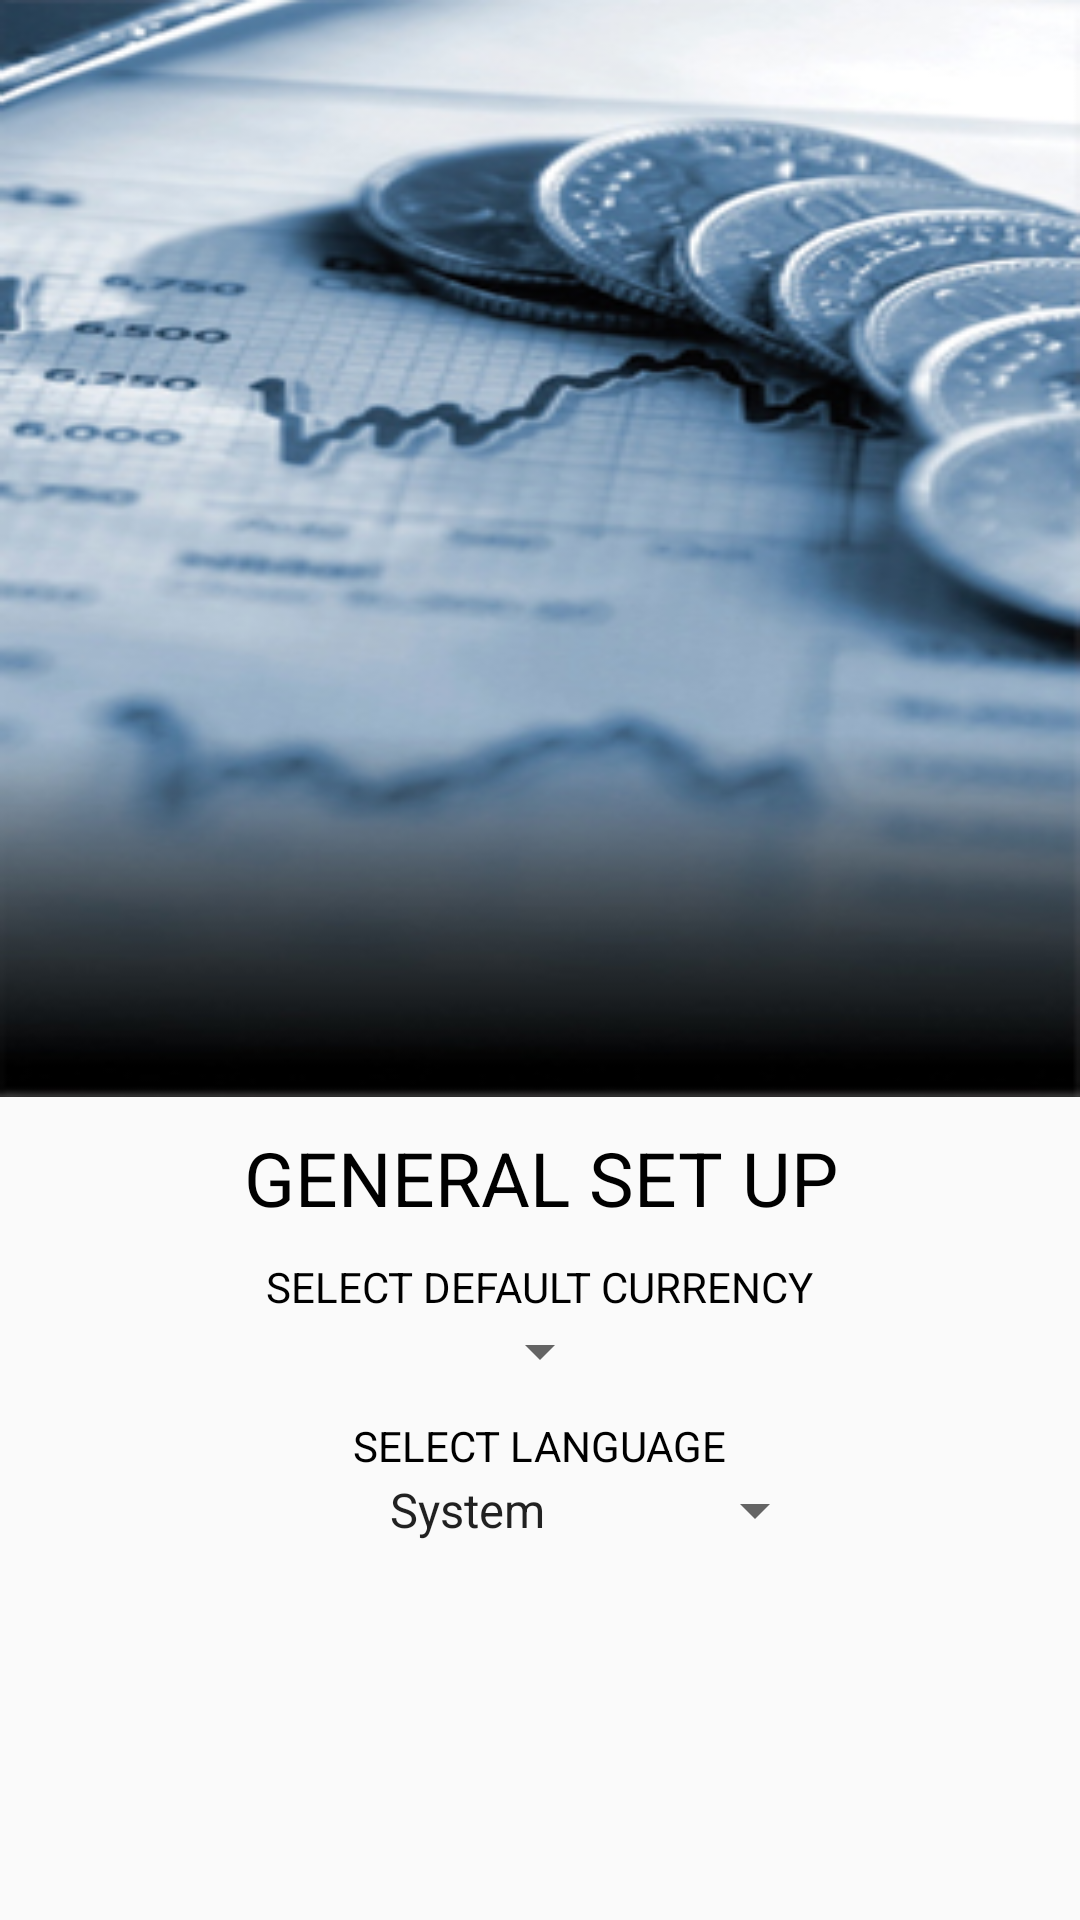

Reconstruct the res/layout file that produces this screen, plus the resources it refers to.
<!-- AndroidManifest.xml: application theme AppTheme -->
<!-- res/layout/intro_fragment_1.xml -->
<?xml version="1.0" encoding="utf-8"?>
<FrameLayout xmlns:android="http://schemas.android.com/apk/res/android"
    android:id="@+id/intro_background"
    android:layout_width="match_parent"
    android:layout_height="match_parent">

    <LinearLayout
        android:layout_width="match_parent"
        android:layout_height="match_parent"
        android:orientation="vertical"
        android:weightSum="7">

        <ImageView
            android:id="@+id/computer"
            android:layout_width="match_parent"
            android:layout_height="0dp"
            android:scaleType="fitXY"
            android:src="@drawable/finance_logo"
            android:layout_weight="4"/>
        
        <LinearLayout
            android:layout_width="match_parent"
            android:layout_height="0dp"
            android:orientation="vertical"
            android:layout_weight="3">

            <LinearLayout
                android:layout_marginTop="10dp"
                android:layout_width="match_parent"
                android:layout_height="match_parent"
                android:orientation="vertical">

                <TextView
                    android:id="@+id/title"
                    android:layout_width="wrap_content"
                    android:layout_height="wrap_content"
                    android:text="@string/general_set_up_title"
                    android:gravity="center"
                    android:textColor="@android:color/black"
                    android:layout_gravity="top|center"
                    android:textSize="25sp"/>

                <TextView
                    android:id="@+id/description"
                    android:layout_width="wrap_content"
                    android:layout_height="wrap_content"
                    android:text="@string/default_currency_title"
                    android:textColor="@android:color/black"
                    android:layout_gravity="center"
                    android:layout_marginTop="10dp"
                    android:maxEms="18"
                    android:textSize="14sp"/>

                <Spinner
                    android:layout_gravity="center"
                    android:layout_width="wrap_content"
                    android:layout_height="wrap_content">
                </Spinner>

                <TextView
                    android:layout_gravity="center"
                    android:layout_width="wrap_content"
                    android:layout_height="wrap_content"
                    android:text="@string/language_selector_title"
                    android:textColor="@android:color/black"
                    android:layout_marginTop="10dp"
                    android:maxEms="18"
                    android:textSize="14sp"/>

                <Spinner
                    android:layout_width="wrap_content"
                    android:layout_height="wrap_content"
                    android:layout_gravity="center"
                    android:dropDownHeight="100dp"
                    android:dropDownWidth="match_parent"
                    android:entries="@array/languageList"
                    android:gravity="center"></Spinner>
            </LinearLayout>
        </LinearLayout>
    </LinearLayout>
</FrameLayout>
<!-- resources referenced by this layout -->
<resources>
  <string-array name="languageList">
          <item>System</item>
          <item>English</item>
          <item>Pyccknn</item>
          <item>Portugues (Brazil)</item>
          <item>Espanol</item>
          <item>Italiano</item>
          <item>Francais</item>
          <item>Deutsch</item>
          <item>Nederlands</item>
          <item>Polski</item>
          <item>Chinese</item>
          <item>Turkce</item>
          <item>Bahasa Indonesia</item>
          <item>No idea</item>
          <item>Another no idea</item>
      </string-array>
  <!-- drawable finance_logo: png bitmap (drawable, 98177 bytes) -->
  <string name="default_currency_title">SELECT DEFAULT CURRENCY</string>
  <string name="general_set_up_title">GENERAL SET UP</string>
  <string name="language_selector_title">SELECT LANGUAGE</string>
  <style name="AppTheme" parent="Theme.AppCompat.Light.DarkActionBar">
          <item name="colorPrimary">@color/colorPrimary</item>
          <item name="colorPrimaryDark">@color/colorPrimaryDark</item>
          <item name="colorAccent">@color/colorAccent</item>
          <item name="drawerArrowStyle">@style/DrawerArrowToggle</item>
      </style>
  <color name="colorPrimary">#fcfcfc</color>
  <color name="colorPrimaryDark">#9b9b9b</color>
  <color name="colorAccent">#444444</color>
  <style name="DrawerArrowToggle" parent="Widget.AppCompat.DrawerArrowToggle">
          <item name="color">@color/dot_active</item>
      </style>
  <color name="dot_active">#252526</color>
</resources>
